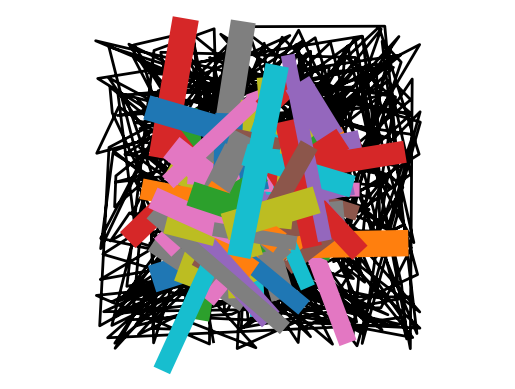

Generate this figure with matplotlib:
from random import randint
import numpy as np
import matplotlib.pyplot as plt

# plt.gca().invert_yaxis()
plt.axis('equal')
plt.axis('off')

stroke_count_u = 1
stroke_points_u = 400

stroke_count_n = 100
stroke_points_n = 2

mean = 0
std = 1.0


# Normal
def rand_n():
    return np.random.normal(mean, std, size=stroke_points_n)


# Uniform
def rand_u():
    return np.random.uniform(low=-3.0, high=3.0, size=stroke_points_u)


for i in range(stroke_count_u):
    x_series = rand_u()
    y_series = rand_u()
    plt.plot(x_series, y_series, linewidth=2, color='k')

for i in range(stroke_count_n):
    x_series = rand_n()
    y_series = rand_n()
    plt.plot(x_series, y_series, linewidth=randint(10, 20))

plt.show()
